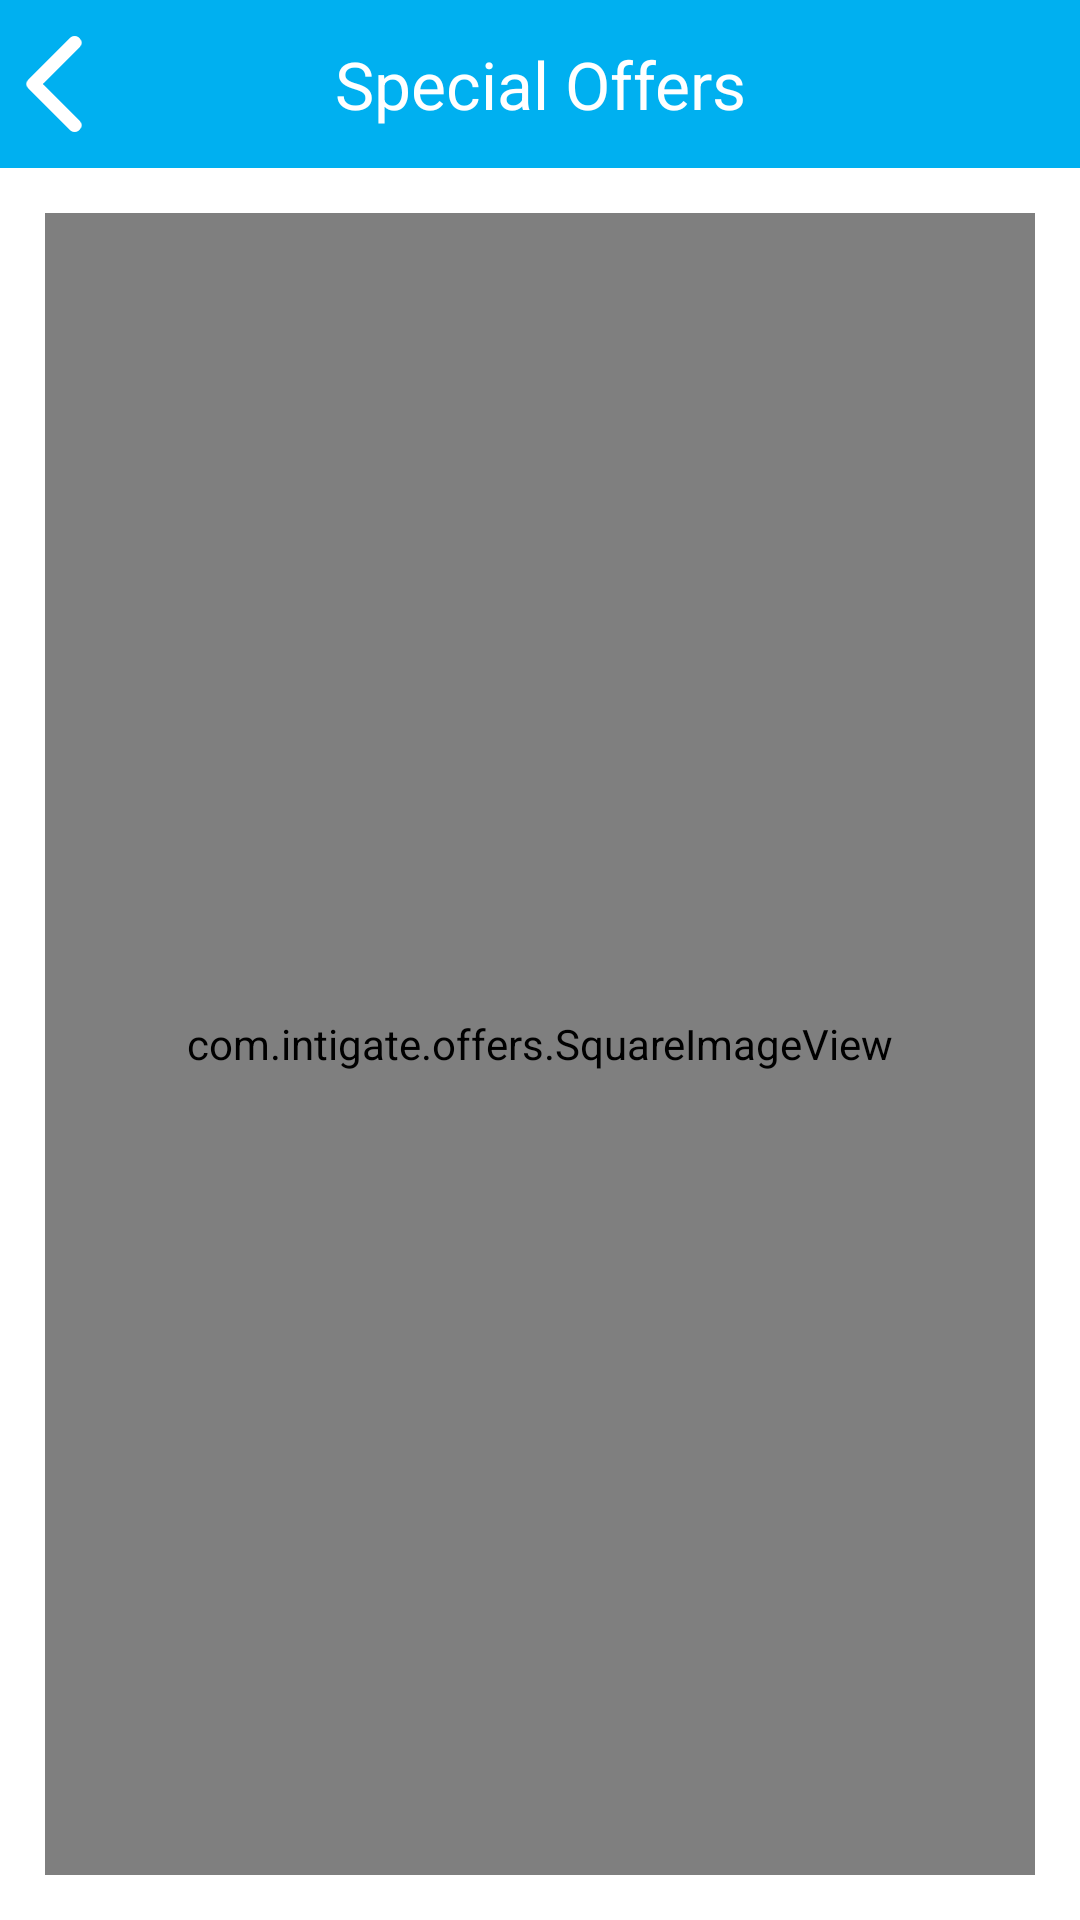

Layout XML and referenced resources for this Android screen:
<!-- AndroidManifest.xml: application theme AppTheme -->
<!-- res/layout/offer_details.xml -->
<?xml version="1.0" encoding="utf-8"?>
<RelativeLayout xmlns:android="http://schemas.android.com/apk/res/android"
    android:id="@+id/main"
    android:layout_width="match_parent"
    android:layout_height="match_parent"
    android:background="#fff"
    android:orientation="vertical">

    <RelativeLayout
        android:id="@+id/header"
        android:layout_width="match_parent"

        android:layout_height="?android:attr/actionBarSize"
        android:background="@color/color_header">

        <ImageView
            android:layout_width="wrap_content"
            android:layout_height="match_parent"
            android:onClick="back"
            android:padding="2dp"
            android:src="@drawable/back_button" />

        <TextView
            android:id="@+id/tv_title1"
            android:layout_width="wrap_content"
            android:layout_height="match_parent"
            android:layout_centerInParent="true"
            android:gravity="center"
            android:text="Special Offers"
            android:textAppearance="?android:attr/textAppearanceLarge"
            android:textColor="#FFF" />

    </RelativeLayout>


    <RelativeLayout
        android:id="@+id/img_detail"
        android:layout_width="match_parent"
        android:layout_height="wrap_content"
        android:layout_below="@+id/header"
        android:orientation="vertical">

        <com.intigate.offers.SquareImageView
            android:id="@+id/imageView_offerdetails"
            android:layout_width="match_parent"
            android:layout_height="match_parent"
            android:layout_alignParentTop="true"
            android:layout_centerHorizontal="true"

            android:layout_margin="15dp"


            android:scaleType="centerCrop"
            android:src="@drawable/icon_main" />

        <RelativeLayout
            android:id="@+id/rel_rating"
            android:layout_width="match_parent"
            android:layout_height="wrap_content"
            android:layout_below="@+id/imageView_offerdetails"
            android:layout_marginLeft="20dp"
            android:layout_marginRight="20dp"
            android:layout_marginTop="15dp">

            <RatingBar
                android:id="@+id/ratingBar"
                android:layout_width="wrap_content"
                android:layout_height="20dp"
                android:layout_gravity="center_vertical"

                android:isIndicator="true"
                android:numStars="5"
                android:progressDrawable="@drawable/start_selector"

                android:stepSize="1" />


        </RelativeLayout>

        <RelativeLayout
            android:id="@+id/rel_share"
            android:layout_width="match_parent"
            android:layout_height="wrap_content"
            android:layout_below="@+id/rel_rating"
            android:layout_marginLeft="20dp"
            android:layout_marginRight="20dp"
            android:layout_marginTop="15dp">

            <ImageView
                android:id="@+id/fb_like"
                android:layout_width="wrap_content"
                android:layout_height="wrap_content"


                android:layout_alignParentLeft="true"
                android:layout_alignParentStart="true"
                android:layout_alignParentTop="true"
                android:src="@drawable/fb_like"
                android:text=""
                android:textColor="#FFF"
                android:textSize="12sp" />

            <ImageView
                android:id="@+id/share"
                android:layout_width="wrap_content"
                android:layout_height="wrap_content"


                android:layout_alignParentTop="true"
                android:layout_centerHorizontal="true"
                android:src="@drawable/ic_action_share"
                android:text=""
                android:textColor="#FFF"
                android:textSize="12sp" />

            <ImageView
                android:id="@+id/comment"
                android:layout_width="wrap_content"
                android:layout_height="wrap_content"
                android:layout_alignParentTop="true"
                android:layout_marginRight="4dp"
                android:layout_toLeftOf="@+id/text_total_like"
                android:layout_toStartOf="@+id/text_total_like"
                android:src="@drawable/comment"
                android:text=""
                android:textColor="#FFF"
                android:textSize="12sp" />

            <TextView
                android:id="@+id/text_total_like"
                android:layout_width="wrap_content"
                android:layout_height="wrap_content"
                android:layout_alignBottom="@+id/fb_like"
                android:layout_alignParentRight="true"

                android:gravity="center_horizontal"
                android:text="2332" />
        </RelativeLayout>

        <RelativeLayout
            android:layout_width="match_parent"
            android:layout_height="wrap_content"
            android:layout_alignParentBottom="true"
            android:layout_below="@+id/rel_share"
            android:layout_marginLeft="20dp"
            android:layout_marginRight="20dp"
            android:layout_marginTop="15dp">

            <TextView
                android:id="@+id/text"
                android:layout_width="wrap_content"
                android:layout_height="wrap_content"

                android:text="Your Comments" />

            <EditText
                android:id="@+id/editText"
                android:layout_width="match_parent"
                android:layout_height="wrap_content"
                android:layout_below="@+id/text"
                android:layout_toLeftOf="@+id/btn_comment"
                android:maxLines="1"
                android:scrollbars="vertical" />

            <Button
                android:id="@+id/btn_comment"
                android:layout_width="wrap_content"
                android:layout_height="40dp"
                android:layout_alignParentRight="true"
                android:layout_gravity="center"
                android:layout_marginTop="13dp"

                android:background="@color/color_header"
                android:text="Submit"
                android:textColor="#fff" />
        </RelativeLayout>
    </RelativeLayout>

</RelativeLayout>
<!-- resources referenced by this layout -->
<resources>
  <color name="color_header">#00b0f0</color>
  <!-- drawable back_button: png bitmap (drawable, 606 bytes) -->
  <!-- drawable comment: png bitmap (drawable, 15485 bytes) -->
  <!-- drawable fb_like: png bitmap (drawable, 2532 bytes) -->
  <!-- drawable ic_action_share: png bitmap (drawable, 17517 bytes) -->
  <!-- drawable icon_main: png bitmap (drawable, 18626 bytes) -->
  <!-- drawable start_selector (drawable) -->
  <?xml version="1.0" encoding="UTF-8"?>
  <layer-list xmlns:android="http://schemas.android.com/apk/res/android">
      <item android:id="@android:id/background" android:drawable="@drawable/white_star" />
      
      <item android:id="@android:id/progress" android:drawable="@drawable/yellow_star" />
  </layer-list>
  <style name="AppTheme" parent="Theme.AppCompat.Light.DarkActionBar">
          
      </style>
  <!-- drawable white_star: png bitmap (drawable-nodpi, 1785 bytes) -->
  <!-- drawable yellow_star: png bitmap (drawable-nodpi, 18438 bytes) -->
</resources>
